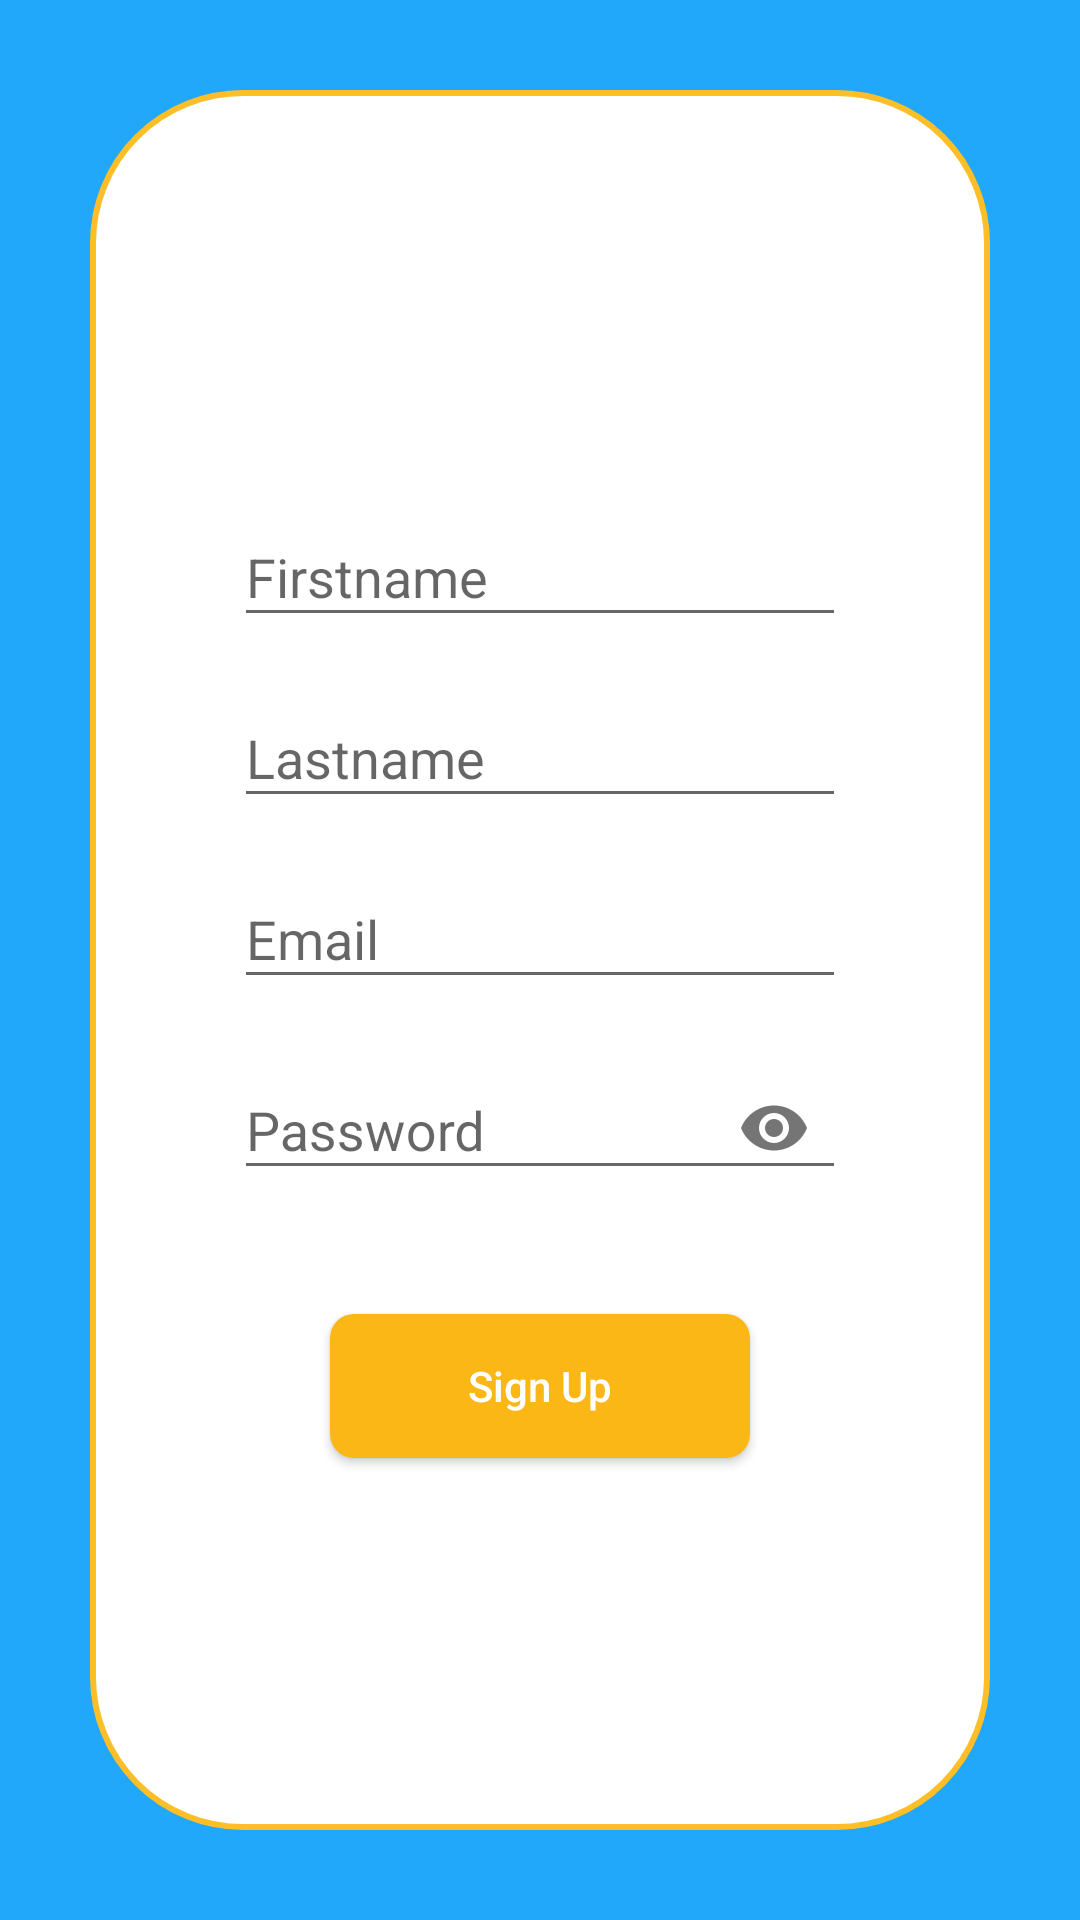

Layout XML and referenced resources for this Android screen:
<!-- AndroidManifest.xml: application theme AppTheme -->
<!-- res/layout/create_user.xml -->
<?xml version="1.0" encoding="utf-8"?>
<RelativeLayout xmlns:android="http://schemas.android.com/apk/res/android"
    xmlns:app="http://schemas.android.com/apk/res-auto"
    xmlns:tools="http://schemas.android.com/tools"
    android:id="@+id/userTopLayout"
    android:layout_width="match_parent"
    android:layout_height="match_parent"
    android:background="@color/layout_bgcolor">

    <LinearLayout
        android:layout_width="match_parent"
        android:layout_height="match_parent"
        android:layout_margin="30dp"
        android:background="@drawable/usercreation_bg"
        android:orientation="vertical"
        android:paddingTop="20dp">

        <ImageView
            android:id="@+id/profileImage"
            android:layout_width="110dp"
            android:layout_height="110dp"
            android:layout_gravity="center_horizontal"
            android:src="@drawable/unknwnimg" />

        <android.support.design.widget.TextInputLayout
            android:id="@+id/firstNameTextLayout"
            android:layout_width="match_parent"
            android:layout_height="wrap_content"
            android:layout_marginLeft="32dp"
            android:layout_marginRight="32dp"
            android:paddingLeft="16dp"
            android:paddingRight="16dp">

            <android.support.v7.widget.AppCompatEditText
                android:id="@+id/firstnameField"
                android:layout_width="match_parent"
                android:layout_height="wrap_content"
                android:layout_marginTop="16dp"
                android:layout_marginBottom="8dp"
                android:hint="@string/firstname"
                android:imeOptions="actionNext"
                android:singleLine="true" />
        </android.support.design.widget.TextInputLayout>


        
        <android.support.design.widget.TextInputLayout
            android:id="@+id/lastNameTextLayout"
            android:layout_width="match_parent"
            android:layout_height="wrap_content"
            android:layout_marginLeft="32dp"
            android:layout_marginRight="32dp"
            android:paddingLeft="16dp"
            android:paddingRight="16dp">

            <android.support.v7.widget.AppCompatEditText
                android:id="@+id/lastnameField"
                android:layout_width="match_parent"
                android:layout_height="wrap_content"
                android:layout_marginTop="16dp"
                android:layout_marginBottom="8dp"
                android:hint="@string/lastname"
                android:singleLine="true" />
        </android.support.design.widget.TextInputLayout>

        
        <android.support.design.widget.TextInputLayout
            android:id="@+id/emailTextLayout"
            android:layout_width="match_parent"
            android:layout_height="wrap_content"
            android:layout_marginLeft="32dp"
            android:layout_marginRight="32dp"
            android:paddingLeft="16dp"
            android:paddingRight="16dp">

            <android.support.v7.widget.AppCompatEditText
                android:id="@+id/emailField"
                android:layout_width="match_parent"
                android:layout_height="wrap_content"
                android:layout_marginTop="16dp"
                android:layout_marginBottom="8dp"
                android:hint="@string/email"
                android:inputType="textEmailAddress"
                android:singleLine="true" />
        </android.support.design.widget.TextInputLayout>

        

        <android.support.design.widget.TextInputLayout
            android:id="@+id/passwordTextLayout_email_login"
            android:layout_width="match_parent"
            android:layout_height="wrap_content"
            android:layout_marginLeft="32dp"
            android:layout_marginRight="32dp"
            android:paddingLeft="16dp"
            android:paddingRight="16dp"
            app:passwordToggleEnabled="true">

            <android.support.v7.widget.AppCompatEditText
                android:id="@+id/passwordField_email_login"
                android:layout_width="match_parent"
                android:layout_height="wrap_content"
                android:layout_marginTop="16dp"
                android:layout_marginBottom="8dp"
                android:hint="Password"
                android:inputType="textPassword"
                android:singleLine="true" />
        </android.support.design.widget.TextInputLayout>

        <Button
            android:id="@+id/signupBtn"
            android:layout_width="match_parent"
            android:layout_height="wrap_content"
            android:layout_marginLeft="80dp"
            android:layout_marginTop="30dp"
            android:layout_marginRight="80dp"
            android:background="@drawable/signup_bg"
            android:text="@string/sign_up"
            android:textAllCaps="false"
            android:textColor="@android:color/white" />


    </LinearLayout>

</RelativeLayout>
<!-- resources referenced by this layout -->
<resources>
  <color name="layout_bgcolor">#21a8fa</color>
  <!-- drawable signup_bg (drawable) -->
  <?xml version="1.0" encoding="utf-8"?>
  <shape
      android:shape="rectangle"
      xmlns:android="http://schemas.android.com/apk/res/android">
      <corners android:radius="8dp"></corners>
      <solid
          android:color="#fab716"></solid>
  
  
  </shape>
  <!-- drawable usercreation_bg (drawable) -->
  <?xml version="1.0" encoding="utf-8"?>
  <shape
      android:shape="rectangle"
      xmlns:android="http://schemas.android.com/apk/res/android">
      <corners
          android:radius="50dp"></corners>
      <solid
          android:color="@android:color/white"></solid>
  <stroke
      android:width="2dp"
      android:color="@color/yellow_bg"></stroke>
  
  
  </shape>
  <string name="email">Email</string>
  <string name="firstname">Firstname</string>
  <string name="lastname">Lastname</string>
  <string name="sign_up">Sign Up</string>
  <style name="AppTheme" parent="Theme.AppCompat.Light.DarkActionBar">
          
          <item name="colorPrimary">#0ea3ff</item>
          <item name="colorPrimaryDark">#0e7fc5</item>
          <item name="colorAccent">@color/colorAccent</item>
      </style>
  <color name="yellow_bg">#fdbe28</color>
  <color name="colorAccent">#F9A825</color>
</resources>
